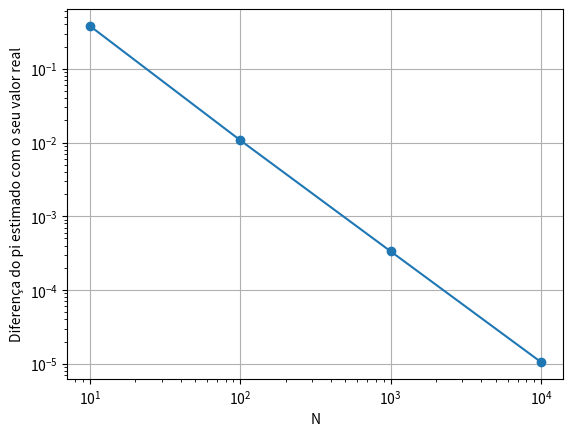

This figure's Python source:
import numpy as np
import random
from matplotlib import pyplot as plt

def integral():
  n=[10,10**2,10**3,10**4]
  pi_estimado= []
  for i in n:
    x= np.linspace(0,1,i)
    soma=0
    xm= np.array([])
    for i in range(i-1):
      xm=np.append(xm, (x[i]+x[i+1])/2)
    for i in range(i-1):
      y= ((1-(xm[i])**2)**(1/2)) * (x[i+1]-x[i])
      soma+=y
    pi_estimado.append(soma*4)

  dif= [(np.pi - pi_estimado[i]) for i in range(len(pi_estimado))]

  plt.plot(n, dif, marker='o')
  plt.xscale('log')
  plt.yscale('log')
  plt.xlabel('N')
  plt.ylabel('Diferença do pi estimado com o seu valor real')
  plt.grid(True)
  plt.show()

integral()